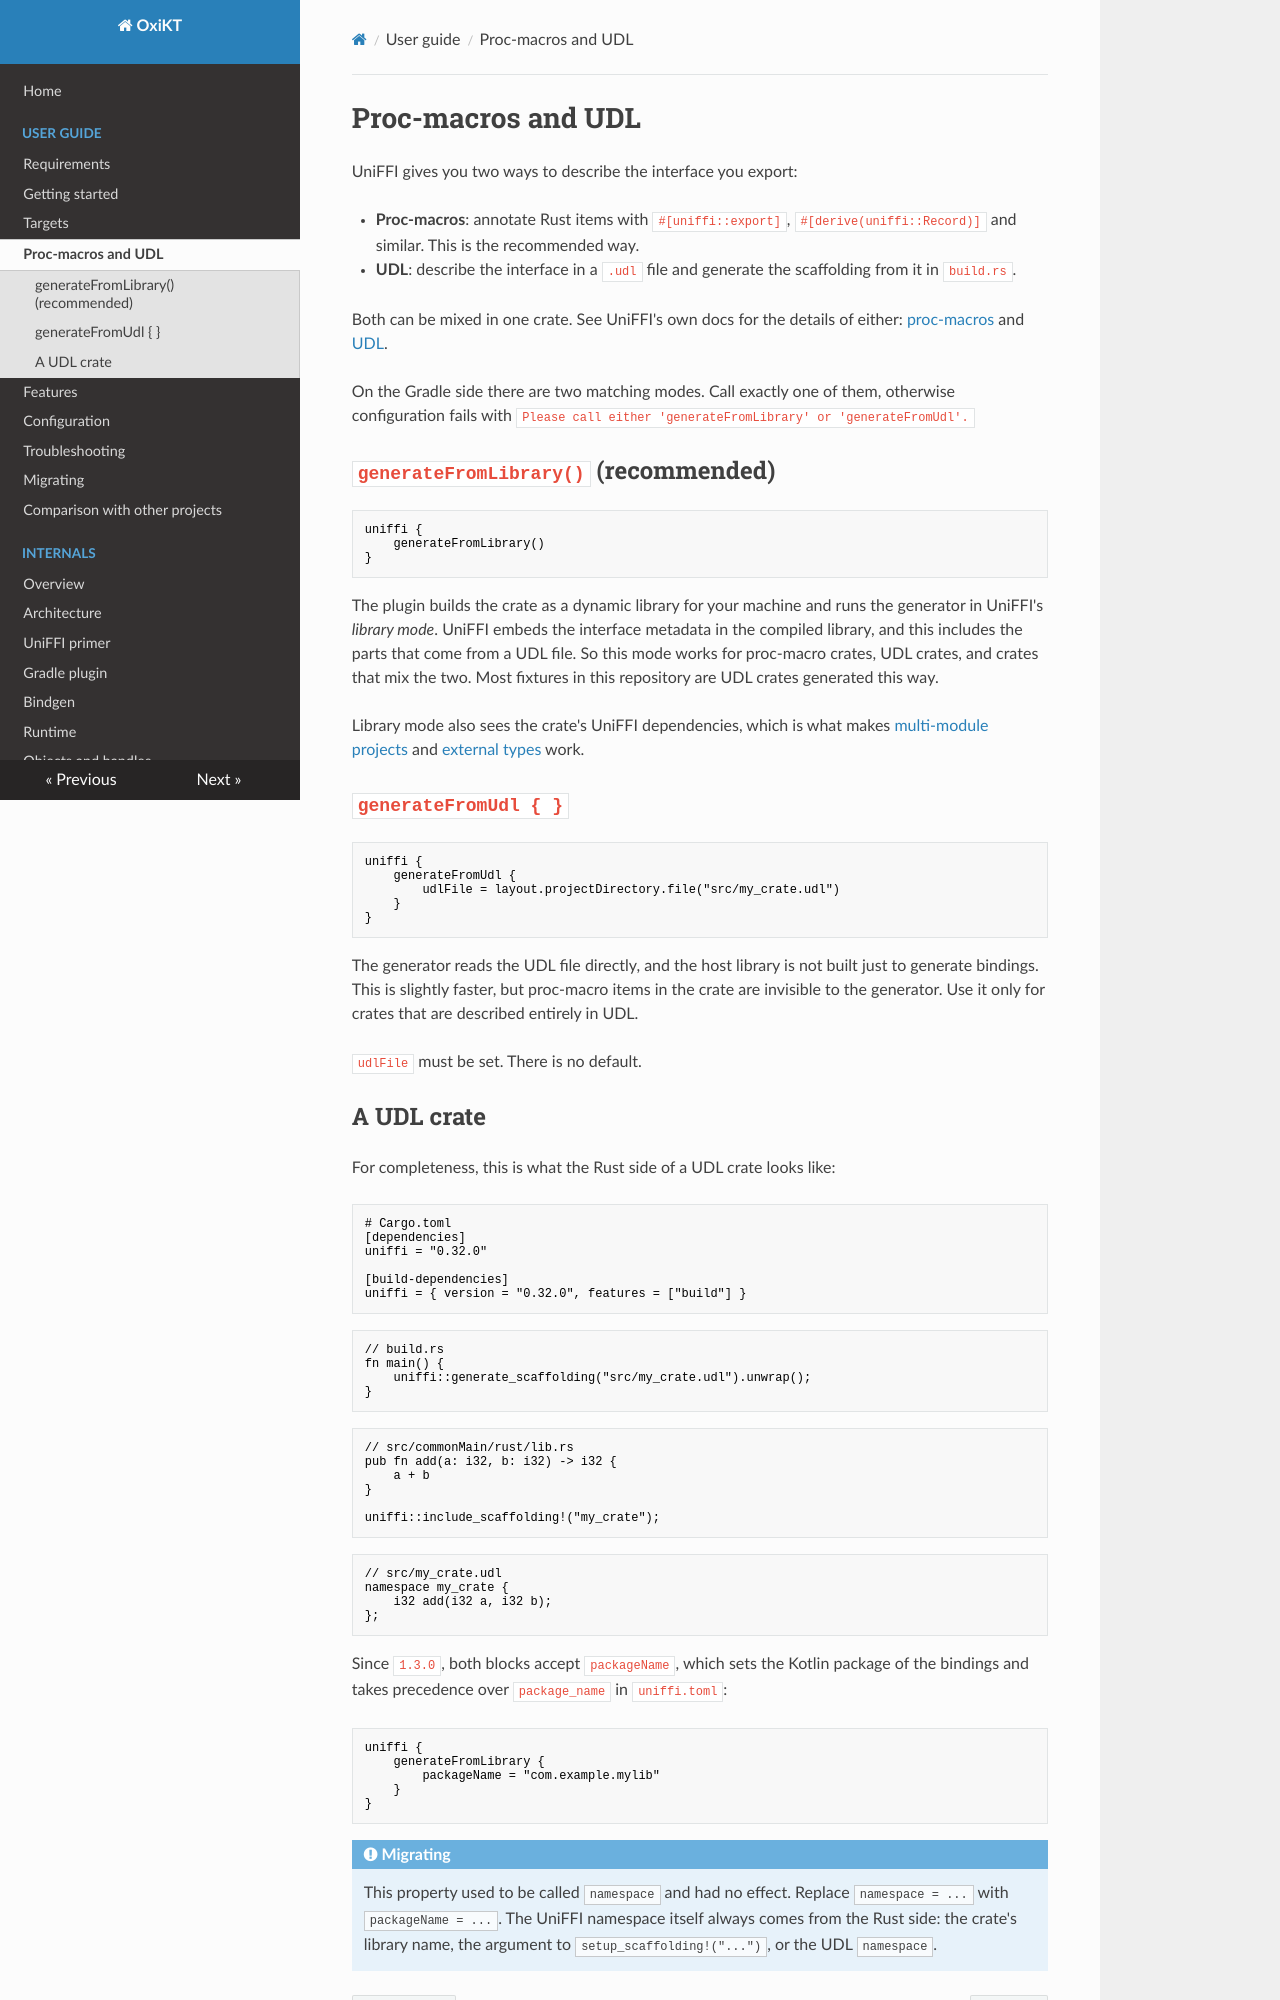

repository: UbiqueInnovation/uniffi-kotlin-multiplatform-bindings · page: guide/proc-macros-vs-udl/index.html · generator: mkdocs

# Proc-macros and UDL

UniFFI gives you two ways to describe the interface you export:

- **Proc-macros**: annotate Rust items with `#[uniffi::export]`, `#[derive(uniffi::Record)]` and
  similar. This is the recommended way.
- **UDL**: describe the interface in a `.udl` file and generate the scaffolding from it in
  `build.rs`.

Both can be mixed in one crate. See UniFFI's own docs for the details of either:
[proc-macros](https://mozilla.github.io/uniffi-rs/0.32/proc_macro/index.html) and
[UDL](https://mozilla.github.io/uniffi-rs/0.32/udl/index.html).

On the Gradle side there are two matching modes. Call exactly one of them, otherwise configuration
fails with `Please call either 'generateFromLibrary' or 'generateFromUdl'.`

## `generateFromLibrary()` (recommended)

```kotlin
uniffi {
    generateFromLibrary()
}
```

The plugin builds the crate as a dynamic library for your machine and runs the generator in
UniFFI's *library mode*. UniFFI embeds the interface metadata in the compiled library, and this
includes the parts that come from a UDL file. So this mode works for proc-macro crates, UDL crates,
and crates that mix the two. Most fixtures in this repository are UDL crates generated this way.

Library mode also sees the crate's UniFFI dependencies, which is what makes
[multi-module projects](features/multi-module.md) and [external types](features/external-types.md)
work.

## `generateFromUdl { }`

```kotlin
uniffi {
    generateFromUdl {
        udlFile = layout.projectDirectory.file("src/my_crate.udl")
    }
}
```

The generator reads the UDL file directly, and the host library is not built just to generate
bindings. This is slightly faster, but proc-macro items in the crate are invisible to the
generator. Use it only for crates that are described entirely in UDL.

`udlFile` must be set. There is no default.
